Photos from the image-classification dataset "split_set" in the GitHub repository kibakibaki/5307A2Testing. Its 24 classes are: apple, avocado, banana, blackberry, blueberry, capsicum, carrot, cherry tomato, cucumber, dragon fruit, grape, kiwi fruit, lemon, lime, mango, orange, papaya, passion fruit, peach, pear, pineapple, raspberry, strawberry, watermelon.

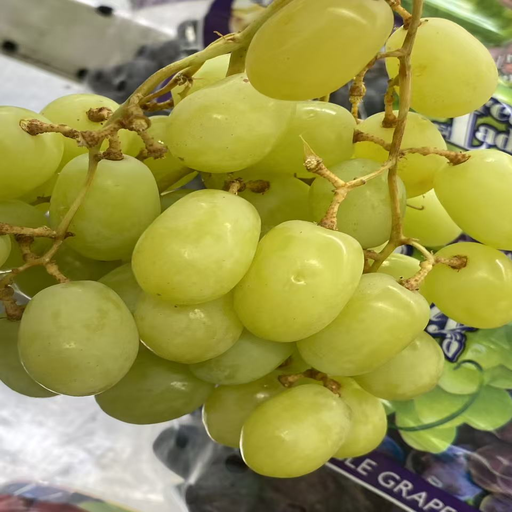
Label: grape

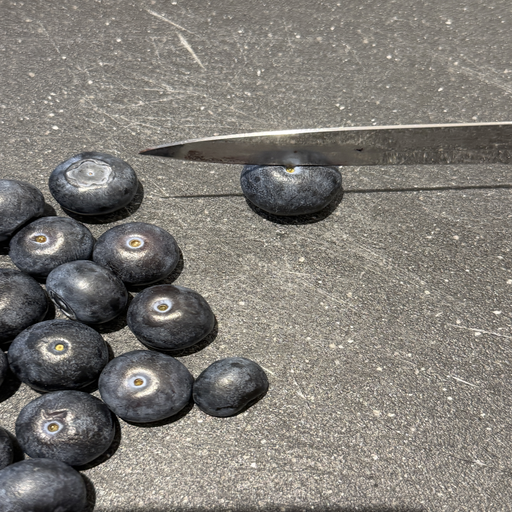
Label: blueberry

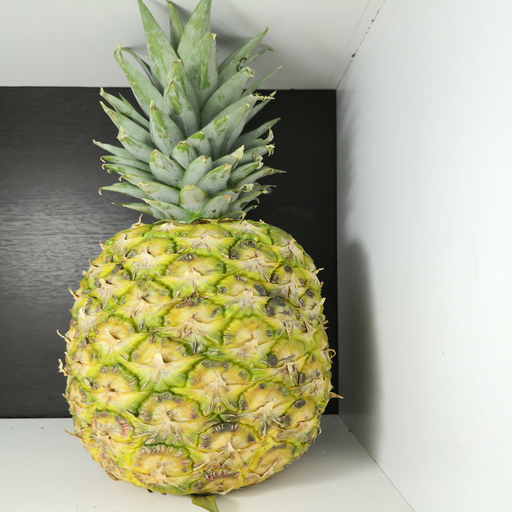
Label: pineapple

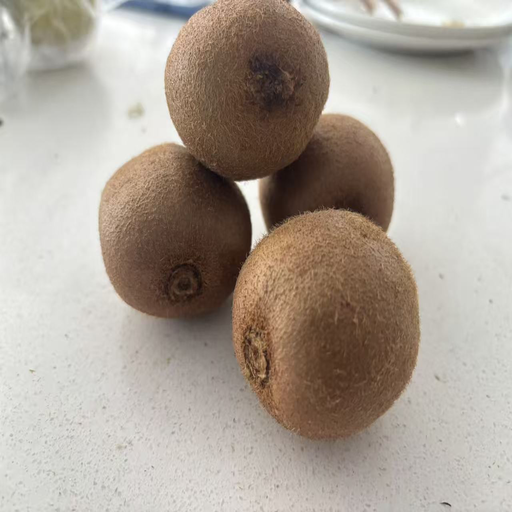
Label: kiwi fruit

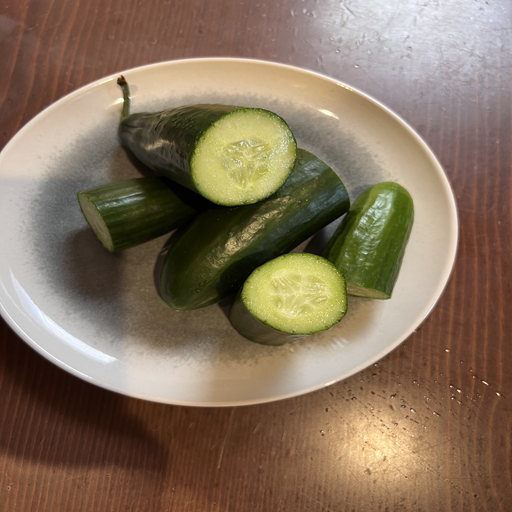
Label: cucumber

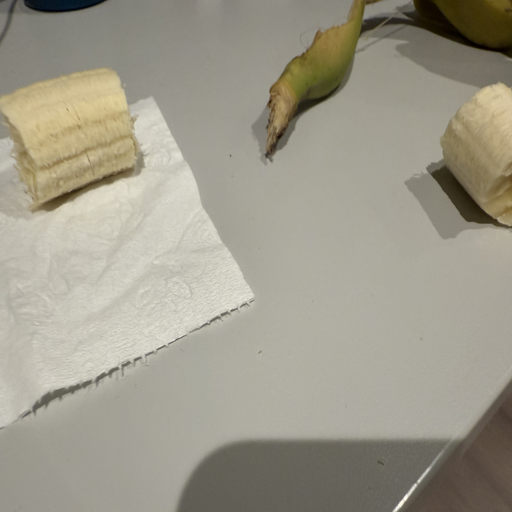
Label: banana
